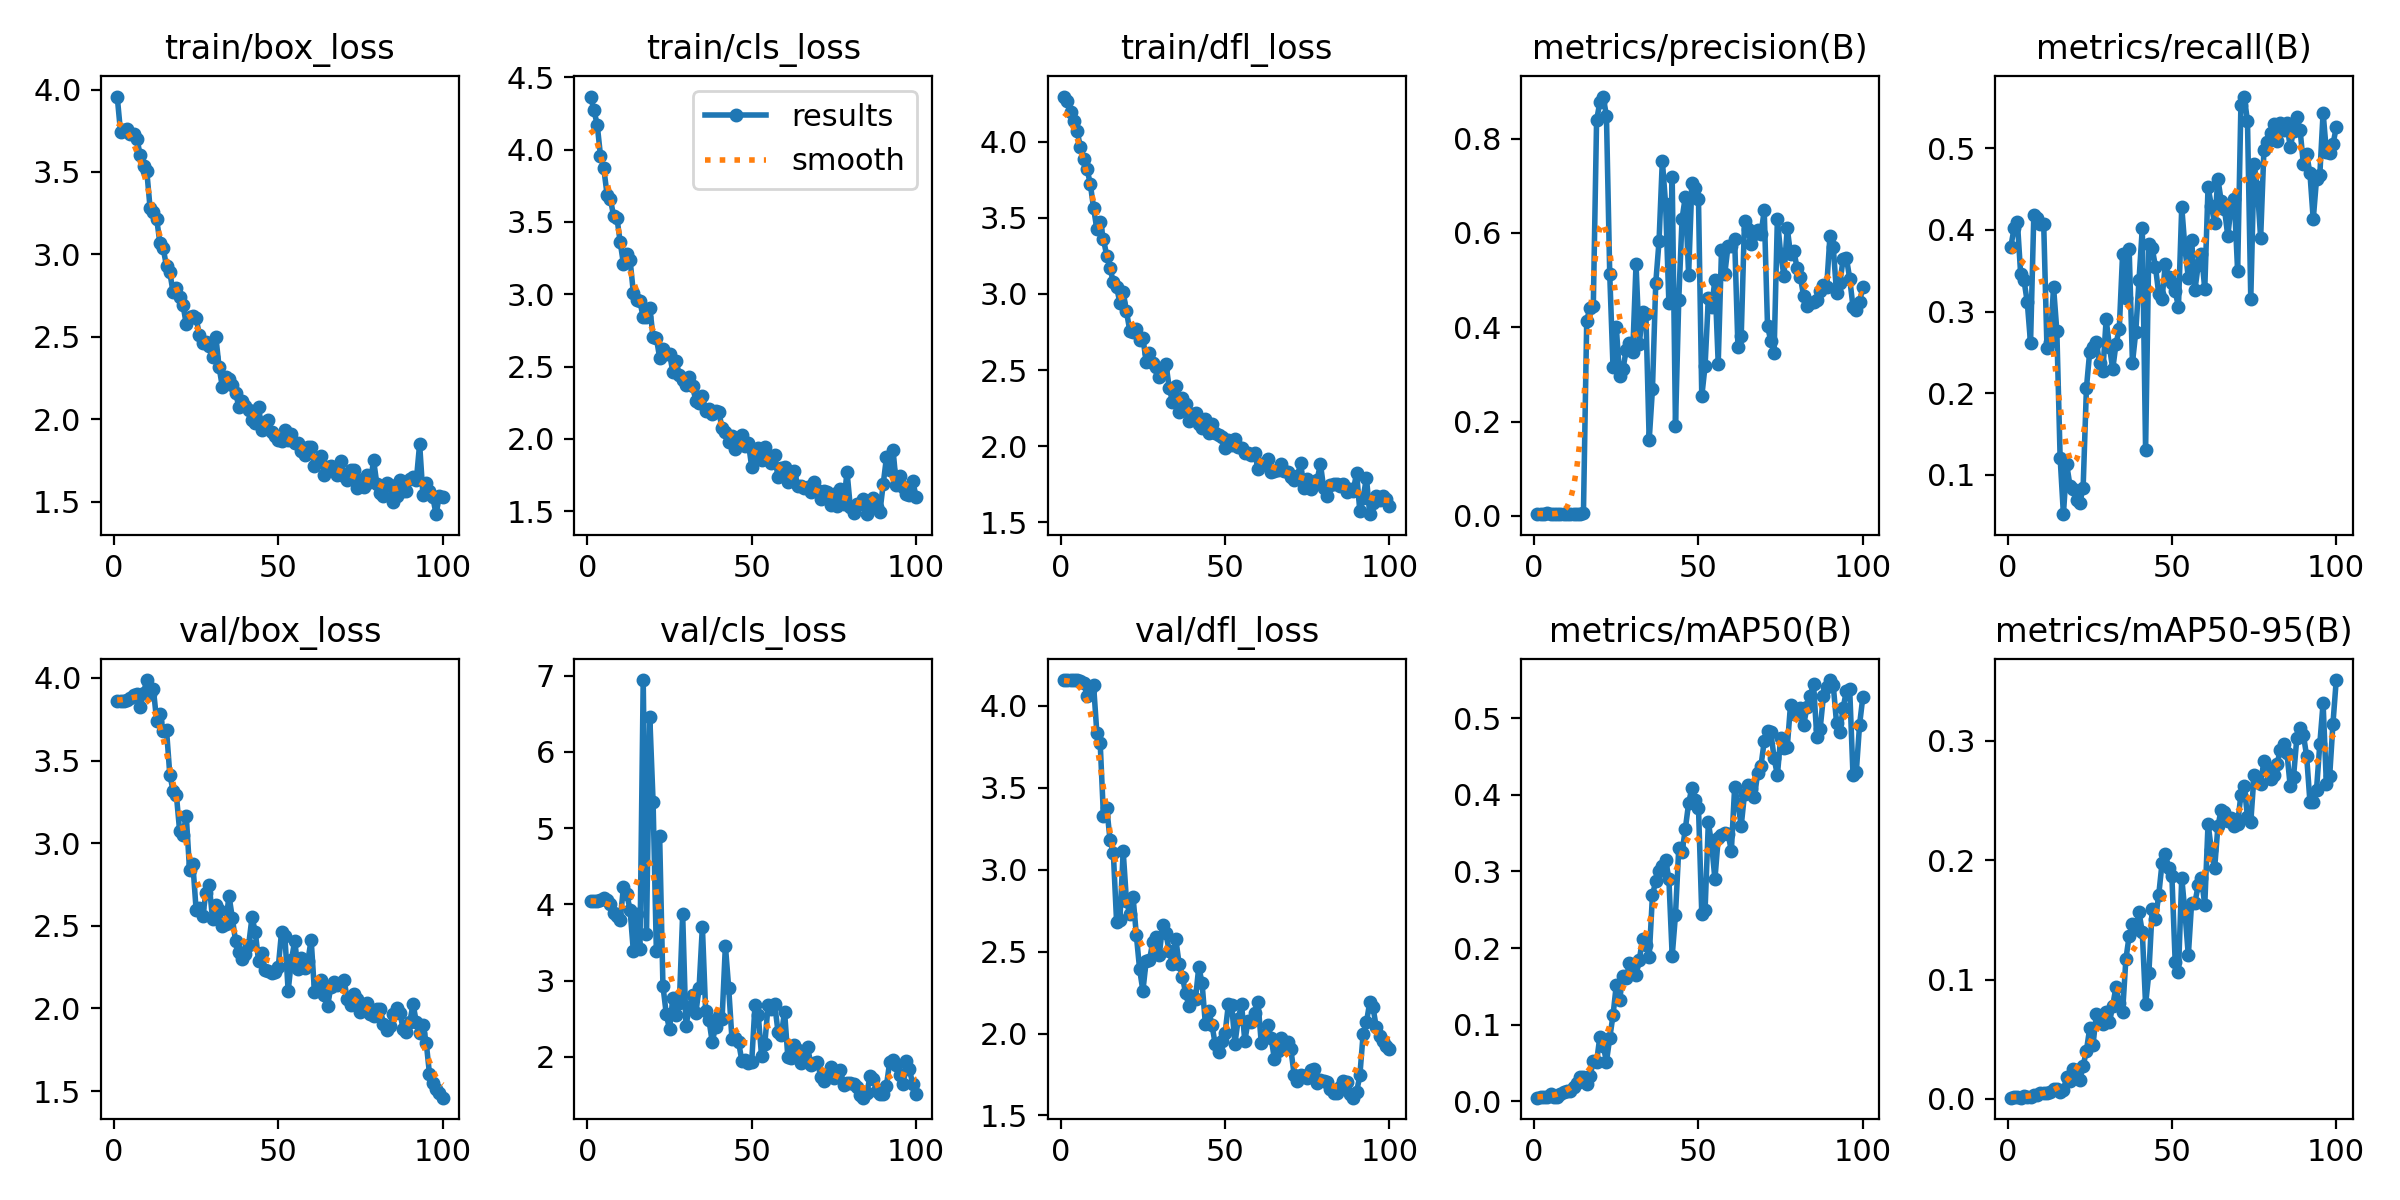

The file beside this chart, header and first rows:
epoch, train/box_loss, train/cls_loss, train/dfl_loss, metrics/precision(B), metrics/recall(B), metrics/mAP50(B), metrics/mAP50-95(B), val/box_loss, val/cls_loss, val/dfl_loss, lr/pg0, lr/pg1, lr/pg2
1, 3.957, 4.367, 4.296, 0.00507, 0.3795, 0.00464, 0.00114, 3.859, 4.042, 4.157, 7e-05, 7e-05, 7e-05
2, 3.744, 4.273, 4.264, 0.00425, 0.4022, 0.00559, 0.00167, 3.858, 4.042, 4.157, 0.0001485, 0.0001485, 0.0001485
3, 3.752, 4.173, 4.197, 0.00427, 0.4101, 0.00572, 0.00177, 3.862, 4.045, 4.156, 0.0002255, 0.0002255, 0.0002255
4, 3.758, 3.959, 4.138, 0.00658, 0.3457, 0.00531, 0.00107, 3.869, 4.062, 4.157, 0.0003008, 0.0003008, 0.0003008
5, 3.732, 3.873, 4.067, 0.00513, 0.3387, 0.0094, 0.00213, 3.881, 4.085, 4.156, 0.0003746, 0.0003746, 0.0003746
6, 3.73, 3.688, 3.965, 0.00439, 0.3118, 0.00552, 0.00153, 3.896, 4.061, 4.153, 0.0004467, 0.0004467, 0.0004467
7, 3.702, 3.659, 3.886, 0.00385, 0.2615, 0.00506, 0.00159, 3.902, 4.01, 4.14, 0.0005173, 0.0005173, 0.0005173
8, 3.6, 3.541, 3.821, 0.0044, 0.419, 0.00947, 0.00317, 3.826, 3.881, 4.062, 0.0005863, 0.0005863, 0.0005863
9, 3.535, 3.529, 3.722, 0.00425, 0.415, 0.01224, 0.00345, 3.91, 3.845, 4.096, 0.0006538, 0.0006538, 0.0006538
10, 3.505, 3.36, 3.563, 0.00404, 0.408, 0.01369, 0.00473, 3.987, 3.793, 4.125, 0.0007196, 0.0007196, 0.0007196
11, 3.281, 3.208, 3.425, 0.00404, 0.408, 0.01369, 0.00473, 3.905, 4.234, 3.832, 0.0007839, 0.0007839, 0.0007839
12, 3.255, 3.277, 3.475, 0.00527, 0.2552, 0.01815, 0.00508, 3.934, 4.133, 3.775, 0.0008465, 0.0008465, 0.0008465
13, 3.217, 3.239, 3.36, 0.00488, 0.2623, 0.02344, 0.00579, 3.74, 3.932, 3.326, 0.0008812, 0.0008812, 0.0008812
14, 3.067, 3.011, 3.25, 0.00441, 0.33, 0.03197, 0.00808, 3.781, 3.388, 3.378, 0.0008713, 0.0008713, 0.0008713
15, 3.036, 2.957, 3.169, 0.00568, 0.2764, 0.03164, 0.00803, 3.68, 3.878, 3.183, 0.0008614, 0.0008614, 0.0008614
16, 2.927, 2.951, 3.076, 0.4141, 0.1212, 0.02244, 0.00593, 3.685, 3.416, 3.104, 0.0008515, 0.0008515, 0.0008515
17, 2.893, 2.84, 3.046, 0.4419, 0.05181, 0.0323, 0.00734, 3.414, 6.941, 2.679, 0.0008416, 0.0008416, 0.0008416
18, 2.77, 2.843, 2.941, 0.4446, 0.1128, 0.05253, 0.01818, 3.318, 3.61, 2.693, 0.0008317, 0.0008317, 0.0008317
19, 2.795, 2.905, 3.013, 0.8384, 0.08671, 0.0514, 0.01524, 3.292, 6.461, 3.112, 0.0008218, 0.0008218, 0.0008218
20, 2.744, 2.706, 2.885, 0.8775, 0.08289, 0.08423, 0.02507, 3.071, 5.348, 2.809, 0.0008119, 0.0008119, 0.0008119
21, 2.696, 2.699, 2.76, 0.8891, 0.06974, 0.07272, 0.02429, 3.051, 3.388, 2.732, 0.000802, 0.000802, 0.000802
22, 2.577, 2.56, 2.751, 0.8482, 0.06579, 0.05179, 0.01585, 3.167, 4.892, 2.836, 0.0007921, 0.0007921, 0.0007921
23, 2.62, 2.623, 2.772, 0.5129, 0.08449, 0.0824, 0.02757, 2.839, 2.934, 2.602, 0.0007822, 0.0007822, 0.0007822
24, 2.629, 2.585, 2.699, 0.3154, 0.2061, 0.1123, 0.04051, 2.877, 2.569, 2.392, 0.0007723, 0.0007723, 0.0007723
25, 2.613, 2.589, 2.714, 0.3998, 0.251, 0.1521, 0.05924, 2.598, 2.362, 2.26, 0.0007624, 0.0007624, 0.0007624
26, 2.514, 2.465, 2.551, 0.2967, 0.2562, 0.132, 0.04515, 2.606, 2.769, 2.445, 0.0007525, 0.0007525, 0.0007525
27, 2.465, 2.536, 2.613, 0.3107, 0.2629, 0.1636, 0.07083, 2.557, 2.555, 2.446, 0.0007426, 0.0007426, 0.0007426
28, 2.468, 2.441, 2.547, 0.3514, 0.2366, 0.1611, 0.0675, 2.699, 2.714, 2.561, 0.0007327, 0.0007327, 0.0007327
29, 2.445, 2.409, 2.518, 0.3666, 0.2268, 0.1798, 0.06247, 2.749, 3.871, 2.591, 0.0007228, 0.0007228, 0.0007228
30, 2.376, 2.375, 2.452, 0.3476, 0.2904, 0.1766, 0.07303, 2.539, 2.409, 2.482, 0.0007129, 0.0007129, 0.0007129
31, 2.501, 2.425, 2.514, 0.5336, 0.2571, 0.1647, 0.06415, 2.629, 2.643, 2.664, 0.000703, 0.000703, 0.000703
32, 2.315, 2.365, 2.542, 0.365, 0.2296, 0.1847, 0.07801, 2.594, 2.813, 2.611, 0.0006931, 0.0006931, 0.0006931
33, 2.196, 2.265, 2.384, 0.4324, 0.2604, 0.2118, 0.09408, 2.497, 2.574, 2.505, 0.0006832, 0.0006832, 0.0006832
34, 2.258, 2.249, 2.294, 0.4272, 0.2791, 0.2044, 0.08031, 2.51, 2.906, 2.425, 0.0006733, 0.0006733, 0.0006733
35, 2.247, 2.297, 2.396, 0.1605, 0.3704, 0.1883, 0.07244, 2.683, 3.709, 2.578, 0.0006634, 0.0006634, 0.0006634
36, 2.211, 2.189, 2.226, 0.2697, 0.317, 0.269, 0.1169, 2.55, 2.598, 2.426, 0.0006535, 0.0006535, 0.0006535
37, 2.16, 2.205, 2.317, 0.494, 0.3769, 0.2876, 0.1367, 2.407, 2.486, 2.348, 0.0006436, 0.0006436, 0.0006436
38, 2.078, 2.175, 2.281, 0.5825, 0.237, 0.3008, 0.1468, 2.343, 2.196, 2.246, 0.0006337, 0.0006337, 0.0006337
39, 2.109, 2.192, 2.167, 0.7533, 0.2745, 0.3076, 0.1427, 2.301, 2.395, 2.167, 0.0006238, 0.0006238, 0.0006238
40, 2.08, 2.184, 2.21, 0.6605, 0.3387, 0.3154, 0.1565, 2.331, 2.539, 2.226, 0.0006139, 0.0006139, 0.0006139
41, 2.057, 2.076, 2.216, 0.4509, 0.4025, 0.2901, 0.1396, 2.385, 2.504, 2.213, 0.000604, 0.000604, 0.000604
42, 1.995, 2.05, 2.147, 0.7182, 0.1303, 0.1896, 0.07916, 2.551, 3.46, 2.407, 0.0005941, 0.0005941, 0.0005941
43, 1.979, 1.98, 2.118, 0.1901, 0.3825, 0.2432, 0.1056, 2.464, 2.908, 2.307, 0.0005842, 0.0005842, 0.0005842
44, 2.076, 2.023, 2.18, 0.4584, 0.3782, 0.3301, 0.1587, 2.287, 2.235, 2.059, 0.0005743, 0.0005743, 0.0005743
45, 1.937, 1.929, 2.088, 0.63, 0.3549, 0.3251, 0.1507, 2.334, 2.248, 2.137, 0.0005644, 0.0005644, 0.0005644
46, 1.984, 1.998, 2.146, 0.6768, 0.3218, 0.3557, 0.171, 2.23, 2.202, 2.054, 0.0005545, 0.0005545, 0.0005545
47, 1.994, 2.023, 2.084, 0.5119, 0.3155, 0.389, 0.1974, 2.226, 1.952, 1.935, 0.0005446, 0.0005446, 0.0005446
48, 1.923, 1.951, 2.077, 0.706, 0.3582, 0.4093, 0.2054, 2.212, 1.967, 1.887, 0.0005347, 0.0005347, 0.0005347
49, 1.899, 1.973, 2.06, 0.6955, 0.3425, 0.3933, 0.1937, 2.223, 1.915, 1.954, 0.0005248, 0.0005248, 0.0005248
50, 1.875, 1.806, 1.987, 0.671, 0.3356, 0.3834, 0.1867, 2.251, 1.931, 2.002, 0.0005149, 0.0005149, 0.0005149
51, 1.868, 1.889, 2.039, 0.2535, 0.3249, 0.2446, 0.1149, 2.465, 2.679, 2.178, 0.000505, 0.000505, 0.000505
52, 1.934, 1.934, 2.009, 0.318, 0.306, 0.2493, 0.1065, 2.441, 2.552, 2.173, 0.0004951, 0.0004951, 0.0004951
53, 1.873, 1.852, 2.047, 0.462, 0.4284, 0.3642, 0.1854, 2.106, 2.013, 1.939, 0.0004852, 0.0004852, 0.0004852
54, 1.913, 1.942, 1.995, 0.4428, 0.3764, 0.3356, 0.1555, 2.291, 2.176, 2.088, 0.0004753, 0.0004753, 0.0004753
55, 1.854, 1.863, 1.988, 0.5005, 0.3416, 0.2898, 0.1202, 2.41, 2.683, 2.18, 0.0004654, 0.0004654, 0.0004654
56, 1.857, 1.831, 1.957, 0.3231, 0.3883, 0.3435, 0.1642, 2.237, 2.632, 1.956, 0.0004555, 0.0004555, 0.0004555
57, 1.811, 1.891, 1.956, 0.5632, 0.3263, 0.3471, 0.1643, 2.303, 2.692, 2.075, 0.0004456, 0.0004456, 0.0004456
58, 1.786, 1.734, 1.944, 0.5131, 0.357, 0.3497, 0.179, 2.244, 2.334, 2.072, 0.0004357, 0.0004357, 0.0004357
59, 1.834, 1.802, 1.954, 0.573, 0.3712, 0.3491, 0.185, 2.288, 2.285, 2.127, 0.0004258, 0.0004258, 0.0004258
60, 1.83, 1.808, 1.853, 0.5726, 0.3278, 0.3268, 0.1623, 2.417, 2.596, 2.19, 0.0004159, 0.0004159, 0.0004159
... 40 more rows
